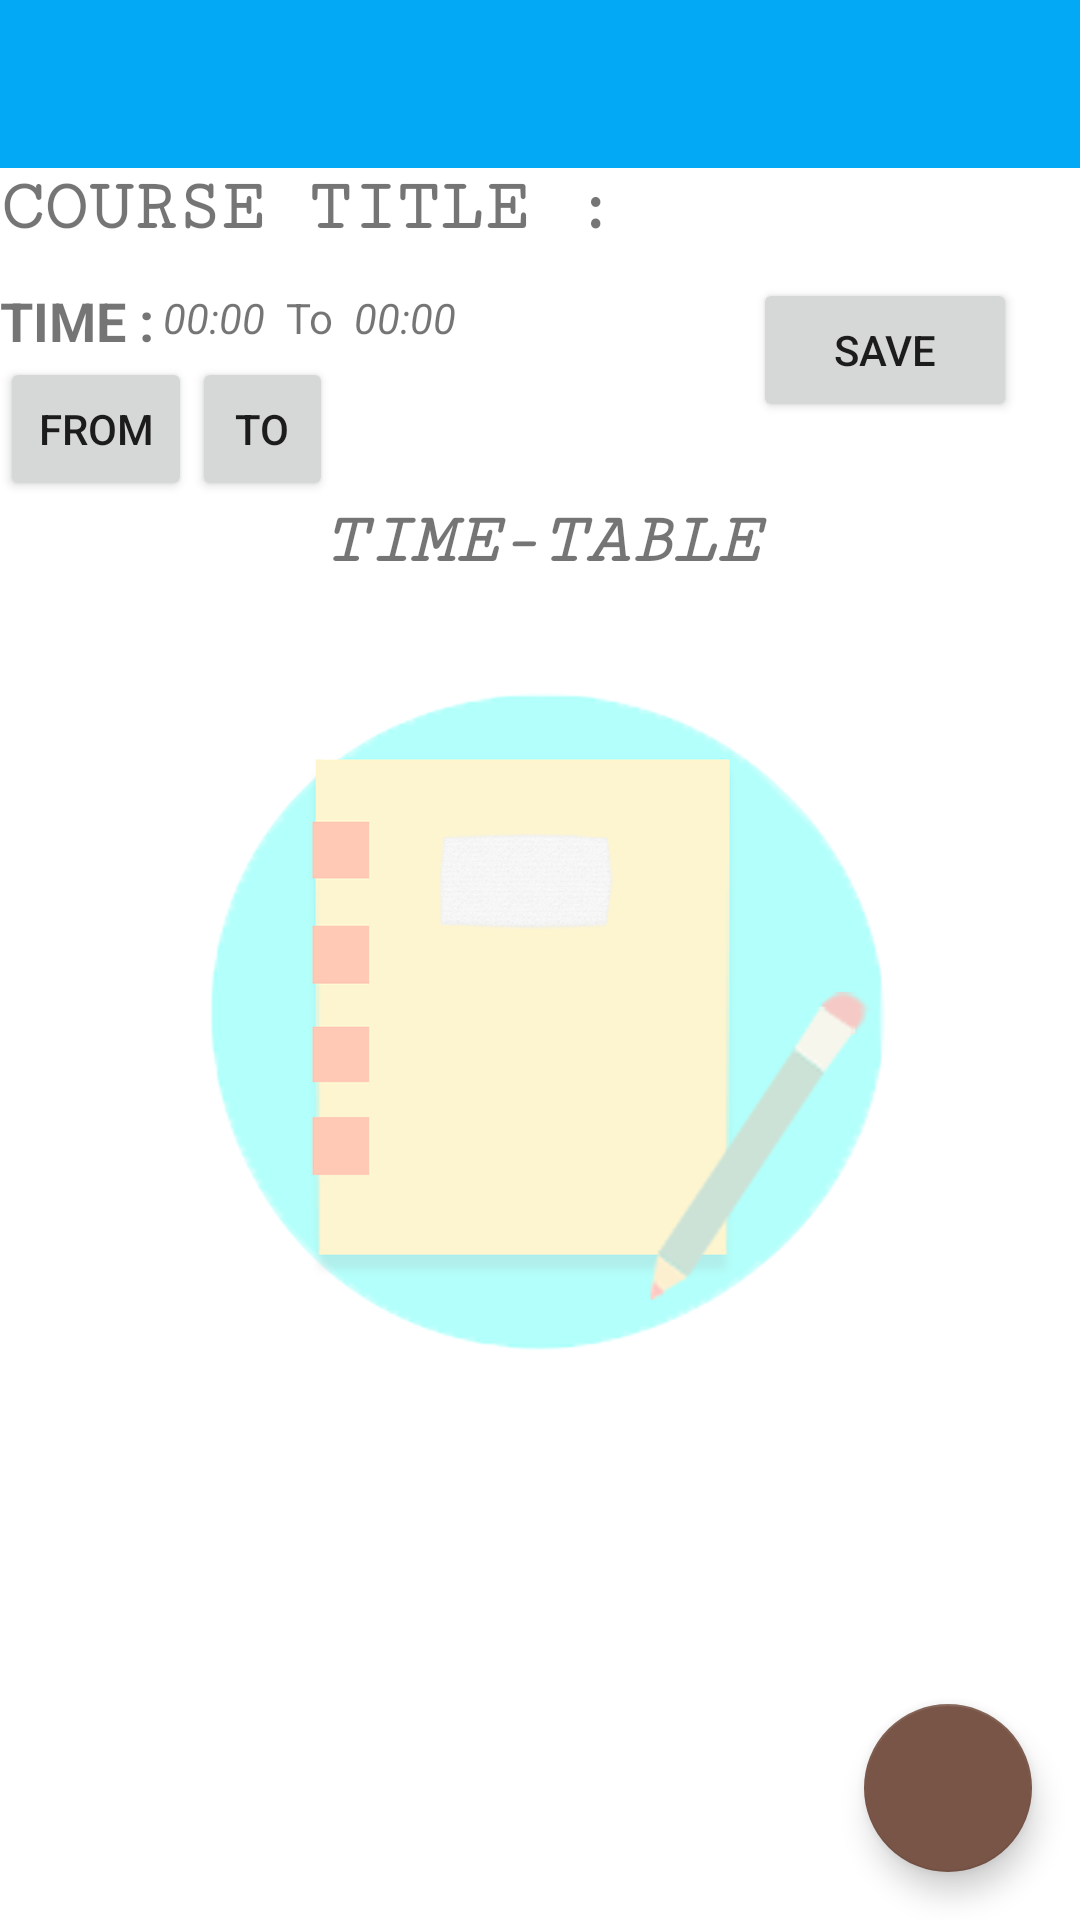

Layout XML and referenced resources for this Android screen:
<!-- AndroidManifest.xml: application theme AppTheme -->
<!-- res/layout/fragment_day_detail.xml -->
<?xml version="1.0" encoding="utf-8"?>
<RelativeLayout xmlns:android="http://schemas.android.com/apk/res/android"
    xmlns:tools="http://schemas.android.com/tools"
    android:layout_width="match_parent"
    android:layout_height="match_parent"
    xmlns:app="http://schemas.android.com/apk/res-auto"
    tools:context=".DayDetailFragment">

    <ImageView
        android:layout_width="wrap_content"
        android:layout_height="wrap_content"
        android:layout_alignParentStart="true"
        android:layout_alignParentTop="true"
        android:src="@drawable/splog"
        android:background="#FFFFFF"/>

    <android.support.v7.widget.Toolbar
        android:id="@+id/toolbar2"
        android:layout_width="match_parent"
        android:layout_height="wrap_content"
        android:background="@color/colorPrimary">
    </android.support.v7.widget.Toolbar>

    <Spinner
        android:id="@+id/course_spinner"
        android:layout_width="94dp"
        android:layout_height="wrap_content"
        android:layout_alignBottom="@+id/couse_title"
        android:layout_alignParentEnd="true"
        android:layout_alignParentRight="true"
        android:layout_below="@id/toolbar2"
        android:layout_marginEnd="21dp"
        android:layout_marginRight="21dp"
        android:layout_toRightOf="@+id/couse_title"
        android:gravity="center"
        android:layout_toEndOf="@+id/couse_title" />

    <TextView
        android:id="@+id/couse_title"
        android:layout_width="wrap_content"
        android:layout_height="wrap_content"
        android:layout_alignParentLeft="true"
        android:layout_alignParentStart="true"
        android:layout_below="@+id/toolbar2"
        android:paddingBottom="10dp"
        android:text="@string/course_title"
        android:textSize="24sp"
        android:textStyle="bold"
        app:fontFamily="serif-monospace" />

    <TextView
        android:id="@+id/time"
        android:layout_width="wrap_content"
        android:layout_height="wrap_content"
        android:layout_alignParentStart="true"
        android:text="@string/time"
        android:paddingTop="2dp"
        android:textSize="18sp"
        android:textStyle="bold"
        android:layout_alignParentLeft="true"
        android:layout_below="@+id/couse_title"/>

    <Button
        android:id="@+id/fromBtn"
        android:layout_width="64dp"
        android:layout_height="wrap_content"
        android:layout_alignParentStart="true"
        android:layout_below="@+id/time"
        android:text="@string/from"
        android:textSize="14sp"
        android:layout_alignParentLeft="true"
        android:padding="10dp"/>

    <Button
        android:id="@+id/saveTableBtn"
        android:layout_width="wrap_content"
        android:layout_height="wrap_content"
        android:layout_alignEnd="@+id/course_spinner"
        android:layout_below="@+id/course_spinner"
        android:text="@string/save"
        android:layout_alignRight="@+id/course_spinner"/>

    <ListView
        android:id="@+id/timeTableList"
        android:layout_width="match_parent"
        android:layout_height="match_parent"
        android:layout_alignParentBottom="true"
        android:layout_alignParentLeft="true"
        android:layout_alignParentStart="true"
        android:layout_below="@+id/tableHead" />

    <Button
        android:id="@+id/toBtn"
        android:layout_width="47dp"
        android:layout_height="wrap_content"
        android:layout_below="@+id/time"
        android:text="@string/to"
        android:layout_toRightOf="@+id/fromBtn"
        android:padding="10dp"
        android:layout_toEndOf="@+id/fromBtn" />

    <TextView
        android:id="@+id/fromTxt"
        android:layout_width="wrap_content"
        android:layout_height="wrap_content"
        android:layout_alignBottom="@+id/time"
        android:layout_below="@+id/couse_title"
        android:layout_toEndOf="@+id/time"
        android:gravity="center"
        android:paddingLeft="3dp"
        android:paddingRight="3dp"
        android:text="@string/from_time"
        android:textSize="14sp"
        android:textStyle="italic"
        android:layout_toRightOf="@+id/time" />

    <TextView
        android:id="@+id/to"
        android:layout_width="wrap_content"
        android:layout_height="wrap_content"
        android:layout_alignBottom="@+id/time"
        android:layout_toEndOf="@+id/fromTxt"
        android:gravity="center"
        android:paddingLeft="4dp"
        android:paddingRight="4dp"
        android:layout_below="@+id/couse_title"
        android:text="@string/to_seperator"
        android:layout_toRightOf="@+id/fromTxt" />

    <TextView
        android:id="@+id/toTxt"
        android:layout_width="wrap_content"
        android:layout_height="wrap_content"
        android:layout_alignBottom="@+id/time"
        android:layout_below="@+id/couse_title"
        android:layout_toEndOf="@+id/to"
        android:gravity="center"
        android:paddingLeft="3dp"
        android:paddingRight="3dp"
        android:text="@string/to_time"
        android:textStyle="italic"
        android:layout_toRightOf="@+id/to" />

    <TextView
        android:id="@+id/tableHead"
        android:layout_width="match_parent"
        android:layout_height="wrap_content"
        android:layout_below="@+id/fromBtn"
        android:gravity="center"
        android:text="@string/time_table_head"
        android:textAllCaps="false"
        android:textSize="24sp"
        android:textStyle="bold|italic"
        app:fontFamily="serif-monospace" />

    <android.support.design.widget.FloatingActionButton
        android:id="@+id/fab"
        android:layout_width="wrap_content"
        android:layout_height="wrap_content"
        android:layout_alignParentBottom="true"
        android:layout_alignParentEnd="true"
        android:layout_gravity="bottom|end"
        android:layout_margin="16dp"
        app:srcCompat="@drawable/ic_action_name_write_note" />

</RelativeLayout>
<!-- resources referenced by this layout -->
<resources>
  <color name="colorPrimary">#03A9F4</color>
  <!-- drawable splog: png bitmap (drawable, 67491 bytes) -->
  <string name="course_title">COURSE TITLE :</string>
  <string name="from">FROM</string>
  <string name="from_time">00:00</string>
  <string name="save">SAVE</string>
  <string name="time">TIME :</string>
  <string name="time_table_head">TIME-TABLE</string>
  <string name="to">TO</string>
  <string name="to_seperator">To</string>
  <string name="to_time">00:00</string>
  <style name="AppTheme" parent="Theme.AppCompat.Light.NoActionBar">
          
          <item name="colorPrimary">@color/colorPrimary</item>
          <item name="colorPrimaryDark">@color/colorPrimaryDark</item>
          <item name="colorAccent">@color/colorAccent</item>
      </style>
  <color name="colorPrimaryDark">#0288D1</color>
  <color name="colorAccent">#795548</color>
</resources>
